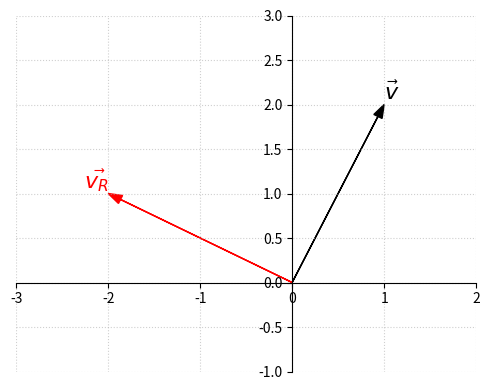

The script that saved this image:

# 1. NHẬP THƯ VIỆN CẦN THIẾT
import numpy as np               # Thư viện toán học để tạo mảng/vector
import matplotlib.pyplot as plt  # Thư viện vẽ đồ thị

# 2. KHỞI TẠO DỮ LIỆU (Bước quan trọng để tránh lỗi NameError)
# Tạo vector v có tọa độ x=1, y=2
v = np.array([1, 2])      
# Tạo vector v_R (vector màu đỏ) có tọa độ x=-2, y=1
v_R = np.array([-2, 1])   

# 3. THIẾT LẬP KHUNG VẼ
# figsize=(5, 4): Tạo khung hình rộng 5 inch, cao 4 inch
# tight_layout=True: Tự động căn lề cho đẹp, không bị mất chữ
fig, ax = plt.subplots(figsize=(5, 4), tight_layout=True)

# 4. VẼ CÁC VECTOR (MŨI TÊN)
# Cú pháp: ax.arrow(x_gốc, y_gốc, độ_dài_x, độ_dài_y, ...)
# *v là kỹ thuật "Unpacking": tách mảng [1, 2] thành 2 số riêng biệt 1 và 2
ax.arrow(0, 0, *v, color="k", length_includes_head=True, head_width=0.1)
# Ghi chú thích cho vector v (dùng cú pháp LaTeX r"$\vec{v}$" để có dấu mũi tên trên đầu chữ v)
ax.text(*v, r"$\vec{v}$", fontsize=16, va="bottom", ha="left")

# Vẽ vector v_R màu đỏ (color="r")
ax.arrow(0, 0, *v_R, color="r", length_includes_head=True, head_width=0.1)
ax.text(*v_R, r"$\vec{v_R}$", color="r", fontsize=16, va="bottom", ha="right")


# 5. CẤU HÌNH TRỤC TỌA ĐỘ (SPINES) - Phần tạo nên trục Tung/Hoành
# Dời trục trái (Left - Trục tung) về vị trí 0 (giữa hình)
ax.spines['left'].set_position('zero')
# Dời trục dưới (Bottom - Trục hoành) về vị trí 0 (giữa hình)
ax.spines['bottom'].set_position('zero')

# Ẩn trục phải (Right) và trục trên (Top) đi cho giống hệ trục toán học
ax.spines['right'].set_color('none')
ax.spines['top'].set_color('none')


# 6. TÙY CHỈNH GIỚI HẠN VÀ VẠCH CHIA
# Cài đặt giới hạn trục x (từ -3 đến 2) và trục y (từ -1 đến 3) để vector nằm gọn trong hình
ax.set_xlim(-3, 2)
ax.set_ylim(-1, 3)

# Tạo lưới mờ (grid) để dễ nhìn tọa độ (tùy chọn)
ax.grid(True, linestyle=':', alpha=0.6)

# 7. HIỂN THỊ ĐỒ THỊ
plt.show()



